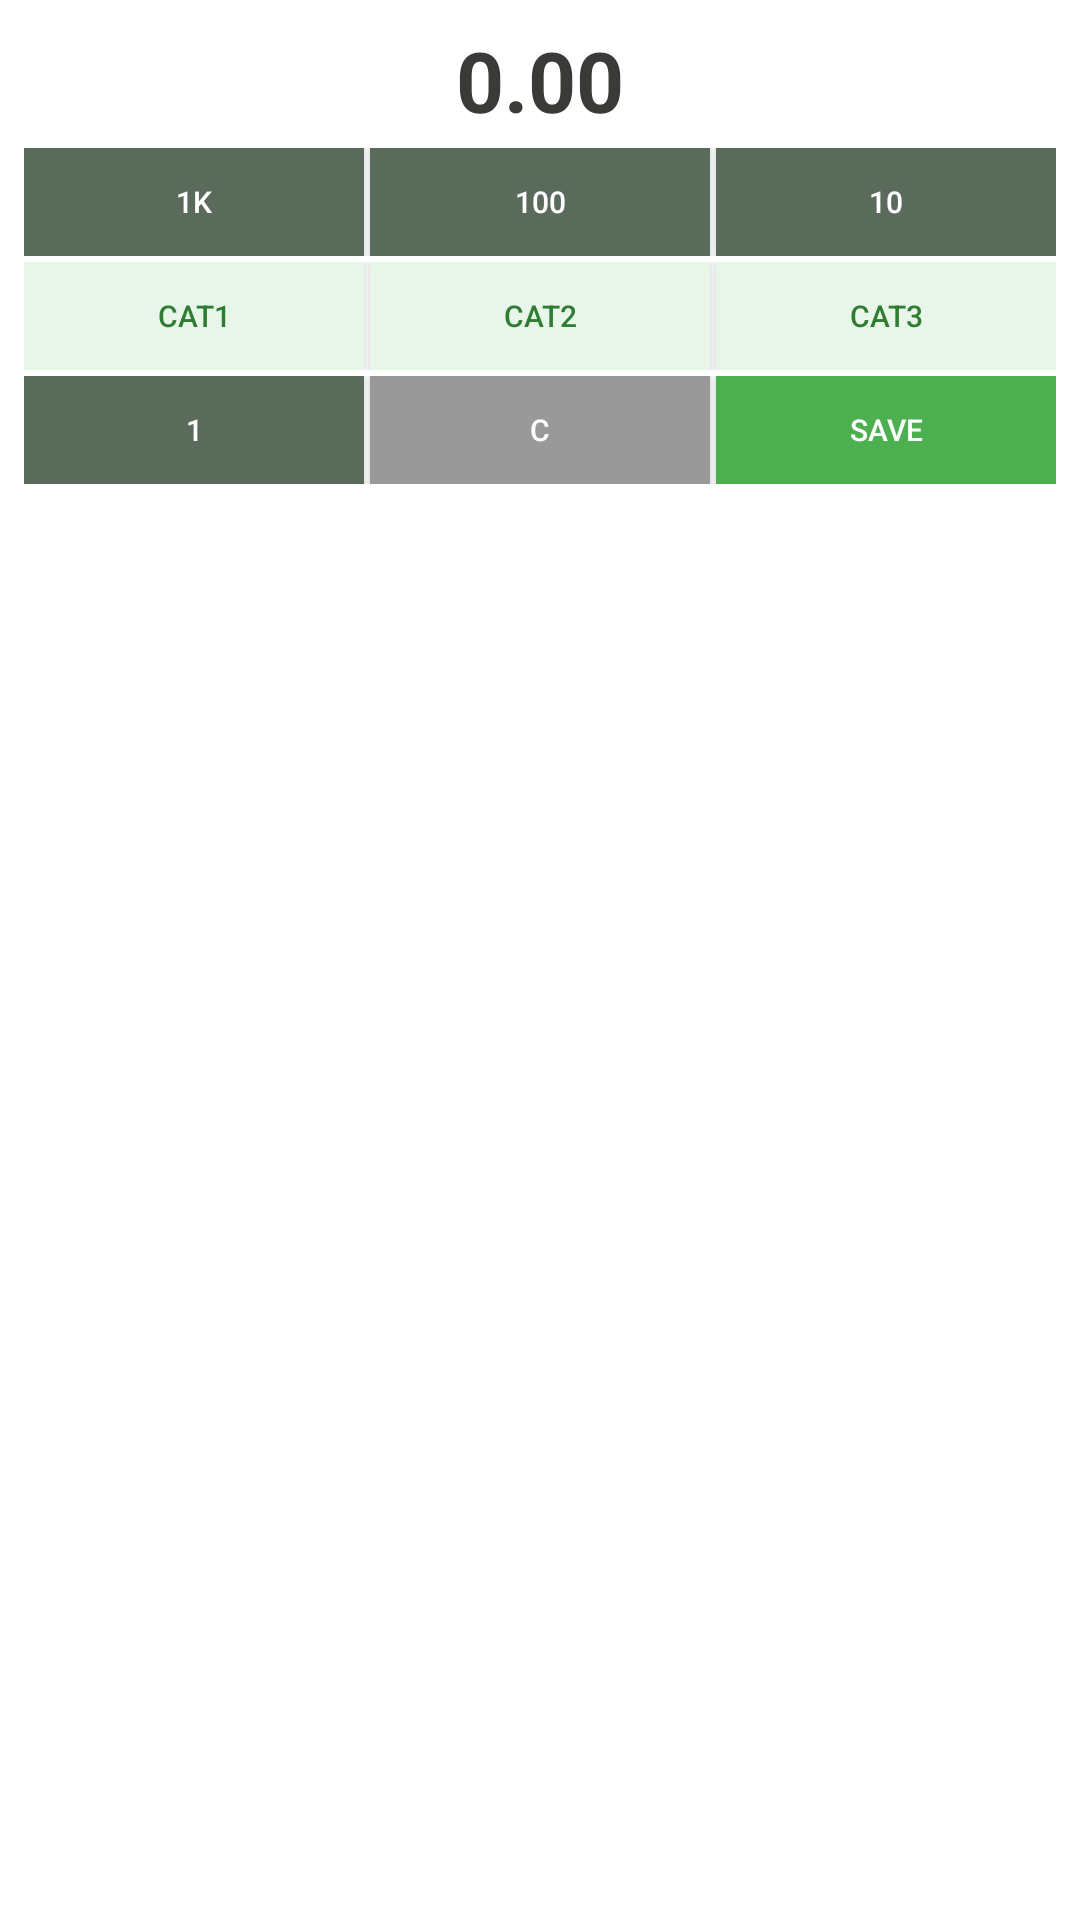

Layout XML and referenced resources for this Android screen:
<!-- AndroidManifest.xml: application theme AppTheme -->
<!-- res/layout/widget_quick_expense.xml -->
<?xml version="1.0" encoding="utf-8"?>
<LinearLayout xmlns:android="http://schemas.android.com/apk/res/android"
    android:layout_width="match_parent"
    android:layout_height="match_parent"
    android:background="@android:color/white"
    android:orientation="vertical"
    android:padding="8dp">

    
    <TextView
        android:id="@+id/widget_amount_display"
        android:layout_width="match_parent"
        android:layout_height="wrap_content"
        android:text="0.00"
        android:textSize="28sp"
        android:textStyle="bold"
        android:textColor="#3a3a38"
        android:gravity="center"
        android:layout_marginBottom="4dp" />

    
    <LinearLayout
        android:layout_width="match_parent"
        android:layout_height="wrap_content"
        android:orientation="horizontal"
        android:layout_marginBottom="2dp">

        <Button
            android:id="@+id/widget_btn_1000"
            android:layout_width="0dp"
            android:layout_height="36dp"
            android:layout_weight="1"
            android:text="1k"
            android:textSize="10sp"
            android:background="#5a6b5b"
            android:textColor="@android:color/white"
            android:layout_marginEnd="1dp" />

        <Button
            android:id="@+id/widget_btn_100"
            android:layout_width="0dp"
            android:layout_height="36dp"
            android:layout_weight="1"
            android:text="100"
            android:textSize="10sp"
            android:background="#5a6b5b"
            android:textColor="@android:color/white"
            android:layout_marginStart="1dp"
            android:layout_marginEnd="1dp" />

        <Button
            android:id="@+id/widget_btn_10"
            android:layout_width="0dp"
            android:layout_height="36dp"
            android:layout_weight="1"
            android:text="10"
            android:textSize="10sp"
            android:background="#5a6b5b"
            android:textColor="@android:color/white"
            android:layout_marginStart="1dp" />
    </LinearLayout>

    
    <LinearLayout
        android:layout_width="match_parent"
        android:layout_height="wrap_content"
        android:orientation="horizontal"
        android:layout_marginBottom="2dp">

        <Button
            android:id="@+id/widget_category_1"
            android:layout_width="0dp"
            android:layout_height="36dp"
            android:layout_weight="1"
            android:text="Cat1"
            android:textSize="10sp"
            android:background="#E8F5E9"
            android:textColor="#2E7D32"
            android:layout_marginEnd="1dp" />

        <Button
            android:id="@+id/widget_category_2"
            android:layout_width="0dp"
            android:layout_height="36dp"
            android:layout_weight="1"
            android:text="Cat2"
            android:textSize="10sp"
            android:background="#E8F5E9"
            android:textColor="#2E7D32"
            android:layout_marginStart="1dp"
            android:layout_marginEnd="1dp" />

        <Button
            android:id="@+id/widget_category_3"
            android:layout_width="0dp"
            android:layout_height="36dp"
            android:layout_weight="1"
            android:text="Cat3"
            android:textSize="10sp"
            android:background="#E8F5E9"
            android:textColor="#2E7D32"
            android:layout_marginStart="1dp" />
    </LinearLayout>

    
    <LinearLayout
        android:layout_width="match_parent"
        android:layout_height="wrap_content"
        android:orientation="horizontal">

        <Button
            android:id="@+id/widget_btn_1"
            android:layout_width="0dp"
            android:layout_height="36dp"
            android:layout_weight="1"
            android:text="1"
            android:textSize="10sp"
            android:background="#5a6b5b"
            android:textColor="@android:color/white"
            android:layout_marginEnd="1dp" />

        <Button
            android:id="@+id/widget_btn_reset"
            android:layout_width="0dp"
            android:layout_height="36dp"
            android:layout_weight="1"
            android:text="C"
            android:textSize="10sp"
            android:background="#999999"
            android:textColor="@android:color/white"
            android:layout_marginStart="1dp"
            android:layout_marginEnd="1dp" />

        <Button
            android:id="@+id/widget_btn_save"
            android:layout_width="0dp"
            android:layout_height="36dp"
            android:layout_weight="1"
            android:text="Save"
            android:textSize="10sp"
            android:background="#4CAF50"
            android:textColor="@android:color/white"
            android:layout_marginStart="1dp" />
    </LinearLayout>

</LinearLayout>
<!-- resources referenced by this layout -->
<resources>
  <style name="AppTheme" parent="Theme.AppCompat.Light.DarkActionBar">
          
          <item name="colorPrimary">@color/colorPrimary</item>
          <item name="colorPrimaryDark">@color/colorPrimaryDark</item>
          <item name="colorAccent">@color/colorAccent</item>
      </style>
  <!-- not gathered from this repository: default colours our renderer supplied (Android Studio template values) -->
  <color name="colorPrimary">#FF6200EE</color>
  <color name="colorPrimaryDark">#FF3700B3</color>
  <color name="colorAccent">#FF03DAC5</color>
</resources>
